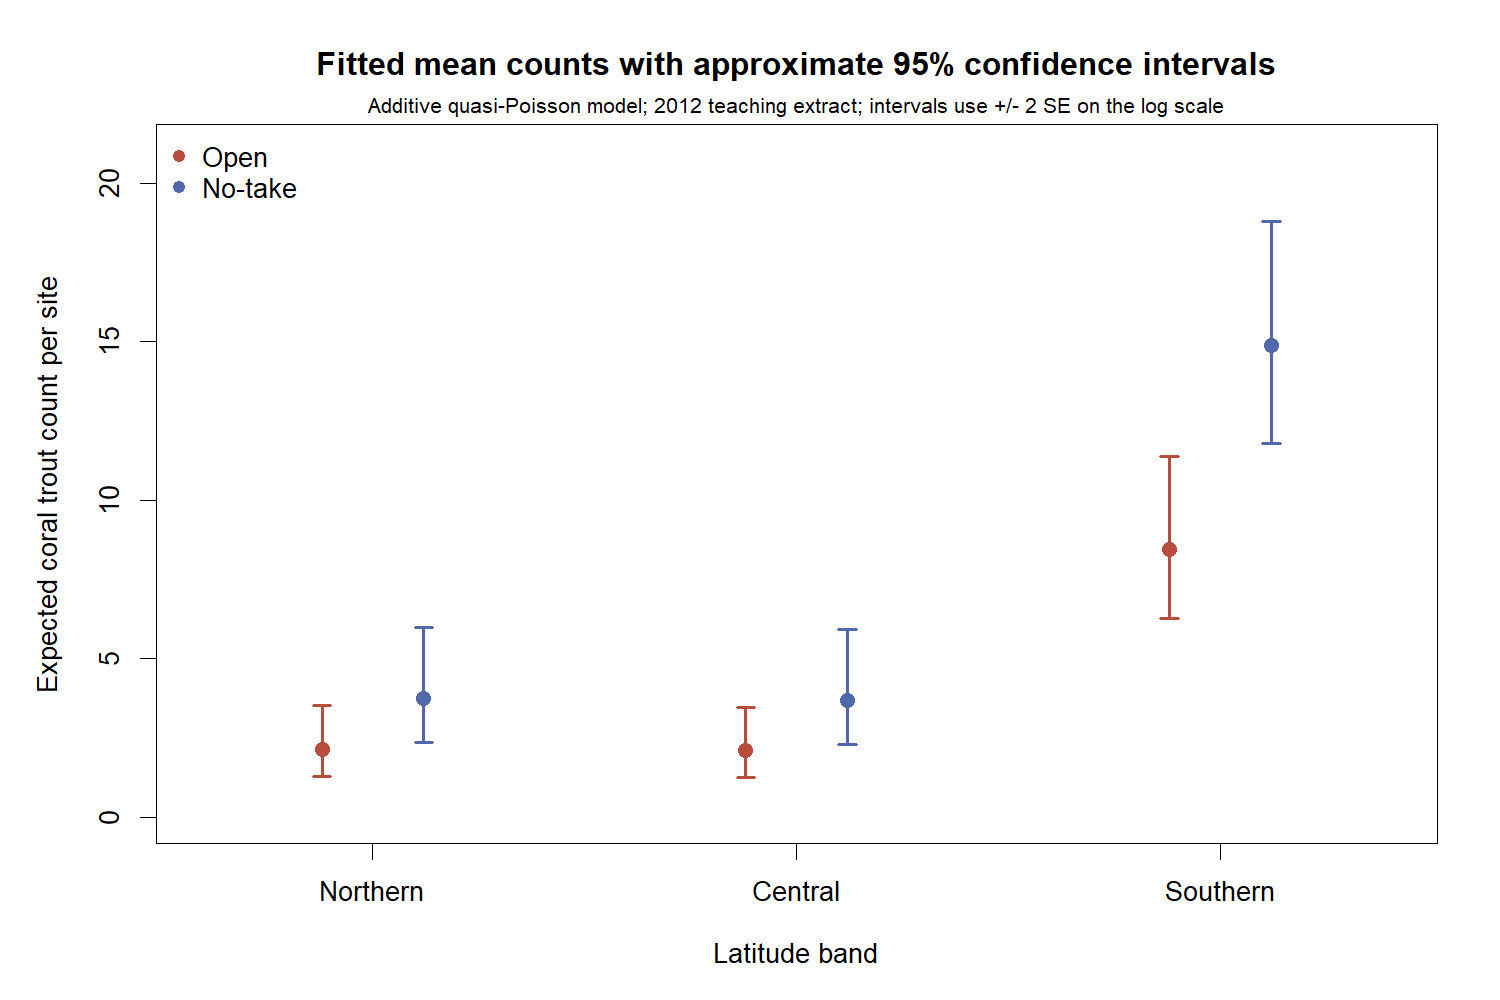

Data behind this chart, as committed beside it:
latitude_band, zone, fit, lower, upper
Northern, Open, 2.134, 1.29, 3.53
Central, Open, 2.094, 1.261, 3.477
Southern, Open, 8.455, 6.284, 11.37
Northern, No-take, 3.755, 2.349, 6.002
Central, No-take, 3.684, 2.296, 5.913
Southern, No-take, 14.88, 11.78, 18.79
